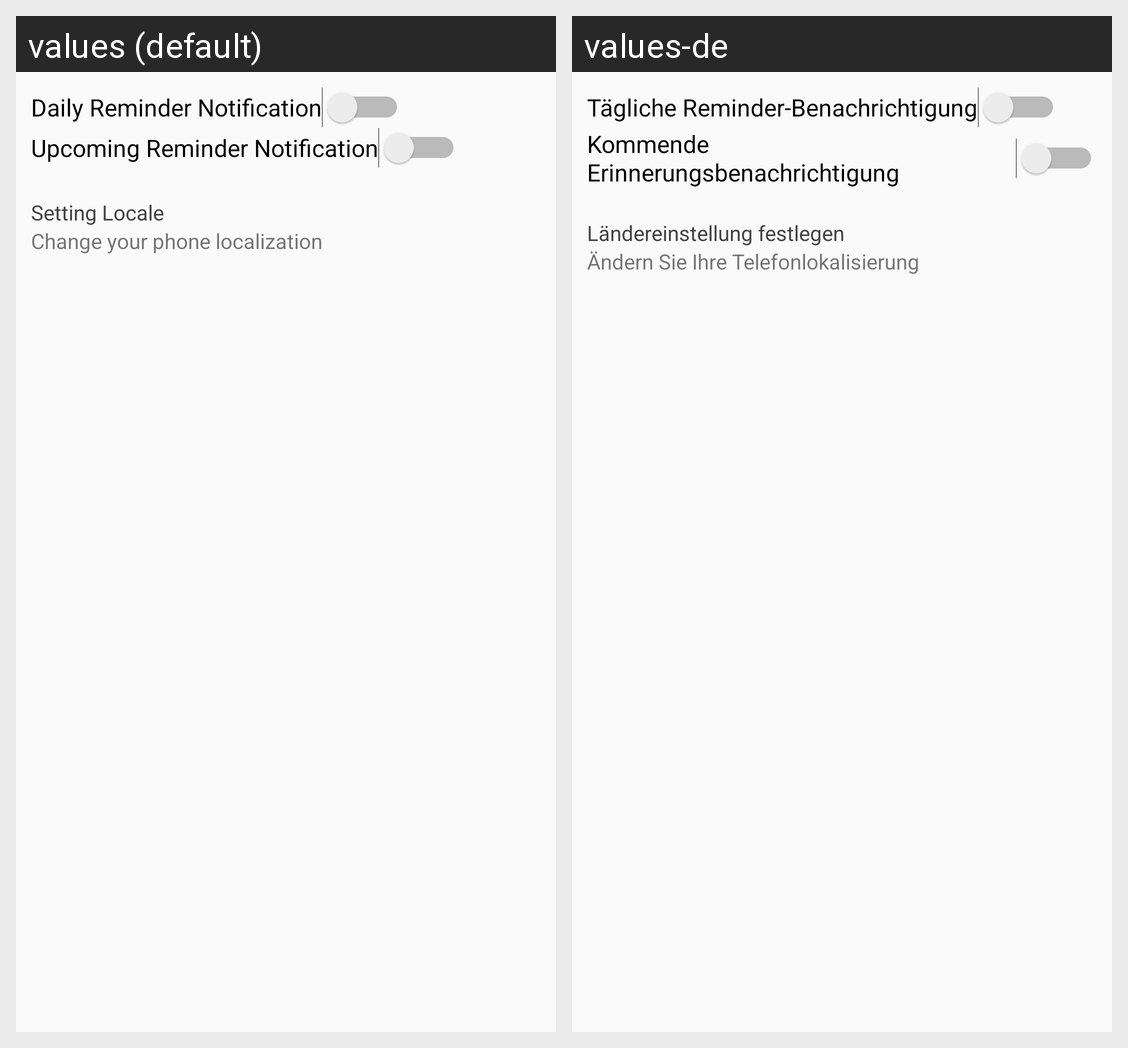

This grid shows one Android layout under two languages. Give, for every string resource on the screen, its name, the default text and each shown locale's text.
Android screen res/layout/fragment_manage.xml rendered under 2 locales, left to right: values (default), values-de. Device: Nexus 5 (rendered at 1080×1920; each locale shown at half size, 540×960, under a caption strip naming it); theme AppTheme.
Strings drawn on this screen, with the default value and each locale's value (text and hints the layout hard-codes, and strings that could not be matched under every locale, appear in the picture but are not listed):

daily_reminder_notification
  values: Daily Reminder Notification
  values-de: Tägliche Reminder-Benachrichtigung

upcoming_reminder_notification
  values: Upcoming Reminder Notification
  values-de: Kommende Erinnerungsbenachrichtigung

setting_locale
  values: Setting Locale
  values-de: Ländereinstellung festlegen

change_your_phone_localization
  values: Change your phone localization
  values-de: Ändern Sie Ihre Telefonlokalisierung
